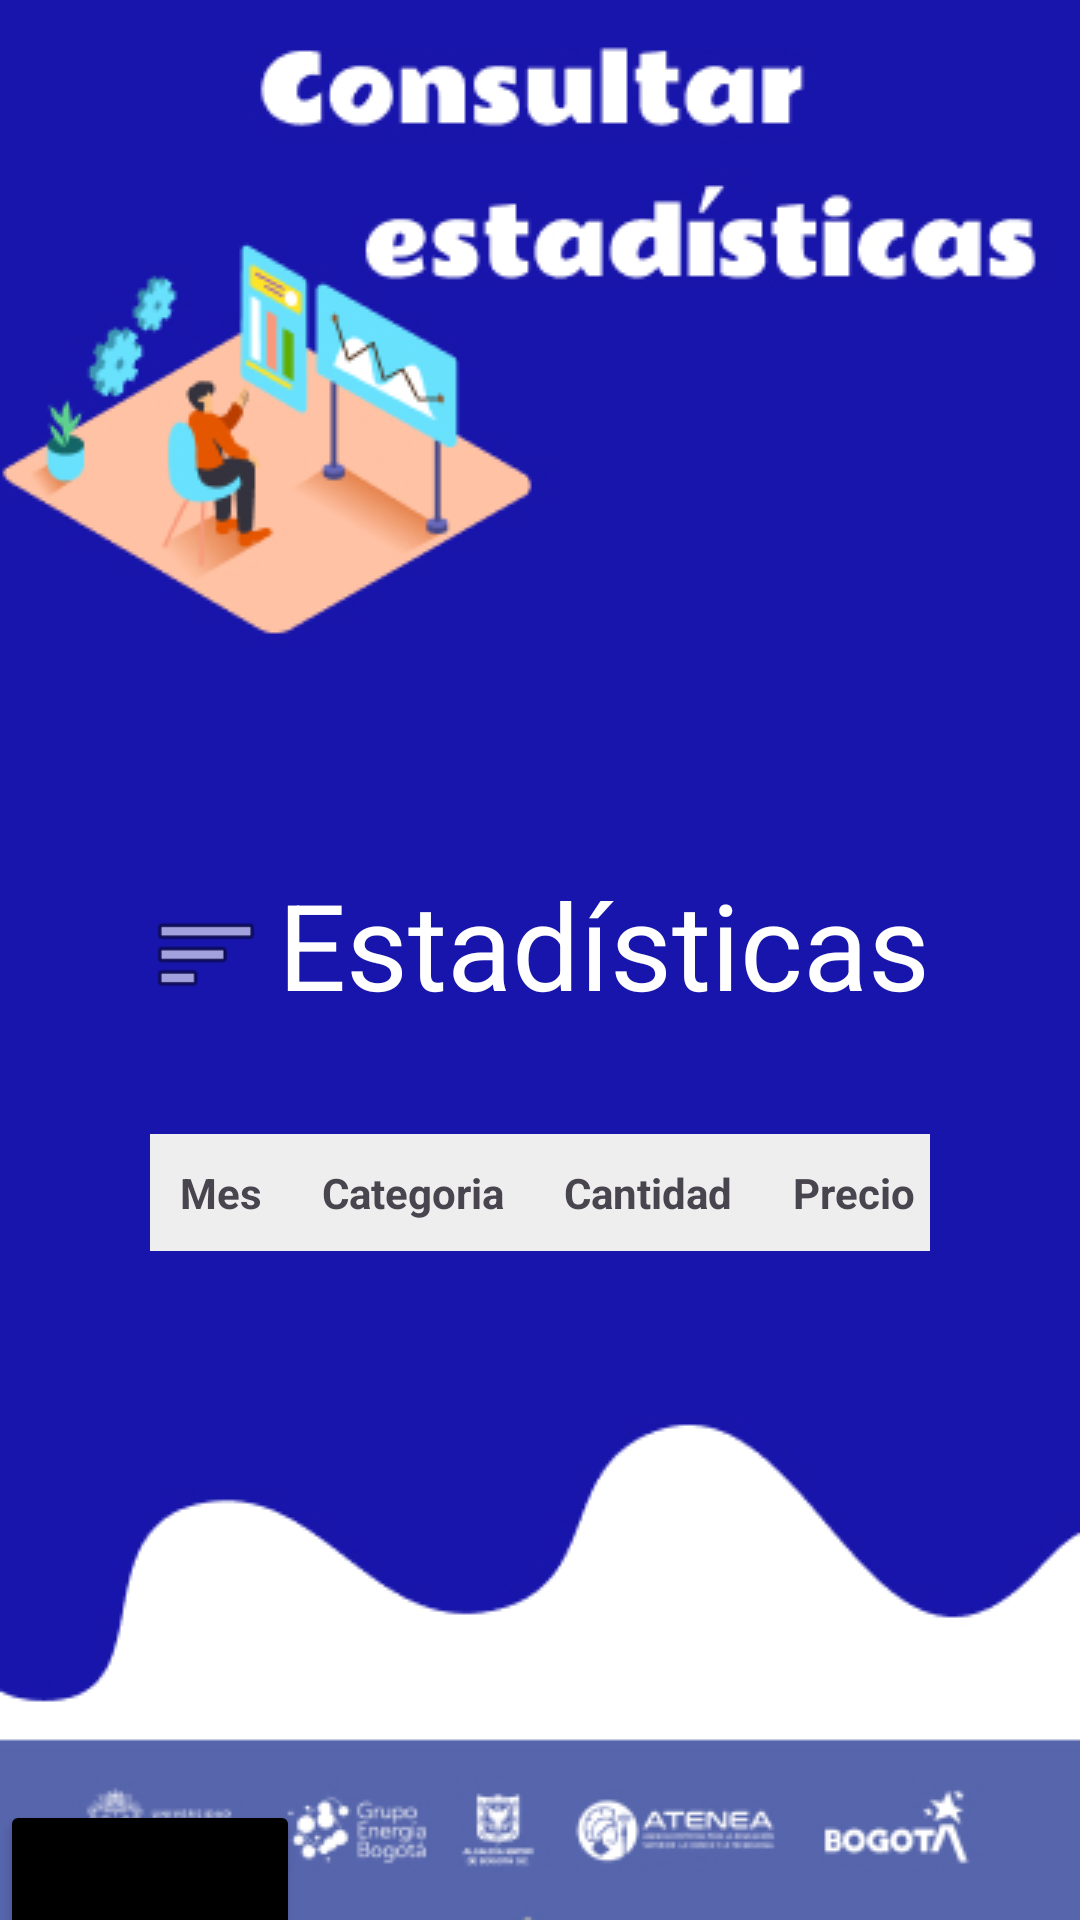

Here is an Android app screen rendered from its layout file. Give the layout XML and the strings, colors and styles it references.
<!-- AndroidManifest.xml: application theme Theme.Reto02 -->
<!-- res/layout/activity_estadisticas.xml -->
<?xml version="1.0" encoding="utf-8"?>
<androidx.constraintlayout.widget.ConstraintLayout xmlns:android="http://schemas.android.com/apk/res/android"
    xmlns:app="http://schemas.android.com/apk/res-auto"
    xmlns:tools="http://schemas.android.com/tools"
    android:layout_width="match_parent"
    android:layout_height="match_parent"
    android:background="@drawable/backgroundconsultaestadisticas"

    tools:context=".Activity_Estadisticas">
    <Space
        android:id="@+id/space"
        android:layout_width="match_parent"
        android:layout_height="180dp"
        app:layout_constraintTop_toTopOf="parent" />
    <LinearLayout
        android:layout_width="match_parent"
        android:layout_height="0dp"
        android:layout_marginStart="50dp"
        android:layout_marginEnd="50dp"
        android:layout_marginBottom="110dp"
        android:orientation="vertical"
        app:layout_constraintBottom_toBottomOf="parent"
        app:layout_constraintEnd_toEndOf="parent"
        app:layout_constraintHorizontal_bias="1.0"
        app:layout_constraintStart_toStartOf="parent"
        app:layout_constraintTop_toBottomOf="@+id/space"
        app:layout_constraintVertical_bias="0.0">

        <Space
            android:layout_width="match_parent"
            android:layout_height="108dp" />
        <LinearLayout
            android:layout_width="match_parent"
            android:layout_height="60dp"
            android:orientation="horizontal">
            <ImageView
                android:id="@+id/imageView3"
                android:layout_width="wrap_content"
                android:layout_height="60dp"
                android:layout_weight="1"
                app:srcCompat="@android:drawable/ic_menu_sort_by_size" />

            <TextView
                android:id="@+id/textView12"
                android:layout_width="wrap_content"
                android:layout_height="wrap_content"
                android:layout_weight="1"
                android:text="Estadísticas"
                android:textAlignment="textEnd"
                android:textColor="#FFFFFF"
                android:textSize="40dp" />
        </LinearLayout>
        <Space
            android:layout_width="match_parent"
            android:layout_height="30dp" />
        <TableLayout
            android:id="@+id/myTableLayout"
            android:layout_width="match_parent"
            android:layout_height="wrap_content"
            android:stretchColumns="*">
            <TableRow>
                <TextView
                    android:text="Mes"
                    android:padding="10dp"
                    android:background="#EEEEEE"
                    android:textStyle="bold"
                    android:textAlignment="center"/>
                <TextView
                    android:text="Categoria"
                    android:padding="10dp"
                    android:background="#EEEEEE"
                    android:textAlignment="center"
                    android:textStyle="bold" />
                <TextView
                    android:text="Cantidad"
                    android:padding="10dp"
                    android:textStyle="bold"
                    android:textAlignment="center"
                    android:background="#EEEEEE" />
                <TextView
                    android:text="Precio"
                    android:padding="10dp"
                    android:textStyle="bold"
                    android:textAlignment="center"
                    android:background="#EEEEEE" />
            </TableRow>
        </TableLayout>
    </LinearLayout>
    <LinearLayout
        android:layout_width="match_parent"
        android:layout_height="match_parent"
        android:layout_marginTop="600dp"
        android:orientation="vertical"
        app:layout_constraintBottom_toBottomOf="parent"
        app:layout_constraintTop_toTopOf="parent">
        <LinearLayout
            android:layout_width="match_parent"
            android:layout_height="50sp"
            android:orientation="horizontal">
            <Button
                android:id="@+id/botonRetroceso2"
                android:layout_width="100sp"
                android:layout_height="wrap_content"
                android:backgroundTint="@color/black"
                app:icon="@android:drawable/ic_menu_revert" />
            <Space
                android:layout_width="wrap_content"
                android:layout_height="wrap_content"
                android:layout_weight="1" />
        </LinearLayout>

    </LinearLayout>



</androidx.constraintlayout.widget.ConstraintLayout>
<!-- resources referenced by this layout -->
<resources>
  <!-- drawable backgroundconsultaestadisticas: jpg bitmap (drawable, 90155 bytes) -->
  <style name="Theme.Reto02" parent="Base.Theme.Reto02" />
  <style name="Base.Theme.Reto02" parent="Theme.Material3.DayNight.NoActionBar">
          
          
      </style>
  <!-- not gathered from this repository: default colours our renderer supplied (Android Studio template values) -->
  <color name="black">#FF000000</color>
</resources>
